pico-8 play session: no input (idle), after a click and taps of 🅾, ❎, 🅾+❎, 🅾 in the second before t = 0

[t = 1 s] idle ~1s (no d-pad/buttons)
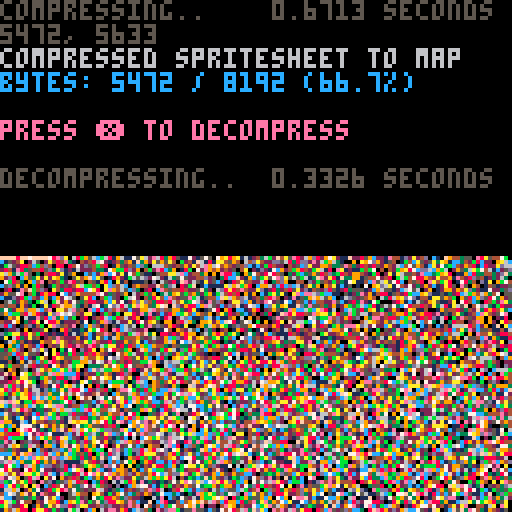

pico-8 cartridge
version 38
__lua__
-- px9 data compression v9
-- by zep & co.
--
-- changelog:
--
-- v9:
--  @pancelor
--  ★ redo bitstream order
--  234 tokens (but ~4% slower)
--
-- v8:
--  @pancelor
--  ★ smaller vlist initialization
--  241 tokens
--
-- v7:
--  smaller vlist_val by @felice
--  7b -> 254 tokens (fastest)
--  7a -> 247 tokens (smallest)
--
-- v6:
--  smaller vlist_val by @p01
--  -> 258 tokens
--
-- v5:
--  fixed bug found by @icegoat
--  262 tokens (the bug was caused by otherwise redundant code!)
--
-- v4:
--  @catatafish
--  ★ smaller decomp
--
--  @felice
--  ★ fix bit flush at end
--  ★ use 0.2.0 functionality
--  ★ even smaller decomp
--  ★ some code simpler/cleaner
--  ★ hey look, a changelog!
--
-- v3:
--  @felice
--  ★ smaller decomp
--
-- v2:
--  @zep
--  ★ original release
--
--[[

	features:
	★ 273 token decompress
	★ handles any bit size data
	★ no manual tuning required
	★ decent compression ratios


	██▒ how to use ▒██

	1. compress your data

		px9_comp(source_x, source_y,
			width, height,
			destination_memory_addr,
			read_function)
				
		e.g. to compress the whole
		spritesheet to the map:
		
		px9_comp(0,0,128,128,
			0x2000, sget)

	…………………………………
	2. decompress
	
		px9_decomp(dest_x, dest_y,
			source_memory_addr,
			read_function,
			write_function)

		e.g. to decompress from map
		memory space back to the
		screen:
		
		px9_decomp(0,0,0x2000,
			pget,pset)

		…………………………………

		(see example below)

		note: only the decompress
		code (tab 1) is needed in
		your release cart after
		storing compressed data.
		
]]

function _init()

	-- test: compress from
	-- spritesheet to map, and
	-- then decomp back to screen

	cls()
	print("compressing..",5)
	flip()

	w=128 h=128
	raw_size=(w*h+1)\2 -- bytes

	ctime=stat(1)

	-- compress spritesheet to map
	-- area (0x2000) and save cart

	clen = px9_comp(
		0,0,
		w,h,
		0x2000,
		sget)

	ctime=stat(1)-ctime

	--cstore() -- save to cart

	-- show compression stats
	print("                 "..(ctime/30).." seconds",0,0)
	print("")
	print("compressed spritesheet to map",6)
	ratio=tostr(clen/raw_size*100)
	print("bytes: "
		..clen.." / "..raw_size
		.." ("..sub(ratio,1,4).."%)"
		,12)
	print("")
	print("press ❎ to decompress",14)

	memcpy(0x7000,0x2000,0x1000)

	-- wait for user
	repeat until (btn(❎) or true)

	print("")
	print("decompressing..",5)
	flip()

	-- save stats screen
	local cx,cy=cursor()
	local sdata={}
	for a=0x6000,0x7ffc do
		sdata[a]=peek4(a)
	end

	dtime=stat(1)

	-- decompress data from map
	-- (0x2000) to screen

	px9_decomp(0,0,0x2000,pget,pset)

	dtime=stat(1)-dtime

	-- wait for user
	repeat until (btn(❎) or true)

	-- restore stats screen
	for a,v in pairs(sdata) do
		poke4(a,v)
	end

	-- add decompression stats
	print("                 "..(dtime/30).." seconds",cx,cy-6,5)
	print("")

end

-->8
-- px9 decompress

-- x0,y0 where to draw to
-- src   compressed data address
-- vget  read function (x,y)
-- vset  write function (x,y,v)

function
	px9_decomp(x0,y0,src,vget,vset)

	local function vlist_val(l, val)
		-- find position and move
		-- to head of the list

--[ 2-3x faster than block below
		local v,i=l[1],1
		while v!=val do
			i+=1
			v,l[i]=l[i],v
		end
		l[1]=val
--]]

--[[ 7 tokens smaller than above
		for i,v in ipairs(l) do
			if v==val then
				add(l,deli(l,i),1)
				return
			end
		end
--]]
	end

	-- bit cache is between 8 and
	-- 15 bits long with the next
	-- bits in these positions:
	--   0b0000.12345678...
	-- (1 is the next bit in the
	--   stream, 2 is the next bit
	--   after that, etc.
	--  0 is a literal zero)
	local cache,cache_bits=0,0
	function getval(bits)
		if cache_bits<8 then
			-- cache next 8 bits
			cache_bits+=8
			cache+=@src>>cache_bits
			src+=1
		end

		-- shift requested bits up
		-- into the integer slots
		cache<<=bits
		local val=cache&0xffff
		-- remove the integer bits
		cache^^=val
		cache_bits-=bits
		return val
	end

	-- get number plus n
	function gnp(n)
		local bits=0
		repeat
			bits+=1
			local vv=getval(bits)
			n+=vv
		until vv<(1<<bits)-1
		return n
	end

	-- header

	local
		w,h_1,      -- w,h-1
		eb,el,pr,
		x,y,
		splen,
		predict
		=
		gnp"1",gnp"0",
		gnp"1",{},{},
		0,0,
		0
		--,nil

	for i=1,gnp"1" do
		add(el,getval(eb))
	end
	for y=y0,y0+h_1 do
		for x=x0,x0+w-1 do
			splen-=1

			if(splen<1) then
				splen,predict=gnp"1",not predict
			end

			local a=y>y0 and vget(x,y-1) or 0

			-- create vlist if needed
			local l=pr[a] or {unpack(el)}
			pr[a]=l

			-- grab index from stream
			-- iff predicted, always 1

			local v=l[predict and 1 or gnp"2"]

			-- update predictions
			vlist_val(l, v)
			vlist_val(el, v)

			-- set
			vset(x,y,v)
		end
	end
end

-->8
-- px9 compress

-- x0,y0 where to read from
-- w,h   image width,height
-- dest  address to store
-- vget  read function (x,y)

function
	px9_comp(x0,y0,w,h,dest,vget)
	local mytable = {}
	local dest0=dest
	local bit=1
	local byte=0

	local function vlist_val(l, val)
		-- find position and move
		-- to head of the list

--[ 2-3x faster than block below
		local v,i=l[1],1
		while v!=val do
			i+=1
			v,l[i]=l[i],v
		end
		l[1]=val
		return i
--]]

--[[ 8 tokens smaller than above
		for i,v in ipairs(l) do
			if v==val then
				add(l,deli(l,i),1)
				return i
			end
		end
--]]
	end

	local cache,cache_bits=0,0
	function putbit(bval)
	 cache=cache<<1|bval
	 cache_bits+=1
		if cache_bits==8 then
			mytable[dest] = cache
			poke(dest,cache)
			dest+=1
			cache,cache_bits=0,0
		end
	end

	function putval(val, bits)
		for i=bits-1,0,-1 do
			putbit(val>>i&1)
		end
	end

	function putnum(val)
		local bits = 0
		repeat
			bits += 1
			local mx=(1<<bits)-1
			local vv=min(val,mx)
			putval(vv,bits)
			val -= vv
		until vv<mx
	end


	-- first_used

	local el={}
	local found={}
	local highest=0
	for y=y0,y0+h-1 do
		for x=x0,x0+w-1 do
			c=vget(x,y)
			if not found[c] then
				found[c]=true
				add(el,c)
				highest=max(highest,c)
			end
		end
	end

	-- header

	local bits=1
	while highest >= 1<<bits do
		bits+=1
	end

	putnum(w-1)
	putnum(h-1)
	putnum(bits-1)
	putnum(#el-1)
	for i=1,#el do
		putval(el[i],bits)
	end


	-- data

	local pr={} -- predictions

	local dat={}

	for y=y0,y0+h-1 do
		for x=x0,x0+w-1 do
			local v=vget(x,y)

			local a=y>y0 and vget(x,y-1) or 0

			-- create vlist if needed
			local l=pr[a] or {unpack(el)}
			pr[a]=l

			-- add to vlist
			add(dat,vlist_val(l,v))
			
			-- and to running list
			vlist_val(el, v)
		end
	end

	-- write
	-- store bit-0 as runtime len
	-- start of each run

	local nopredict
	local pos=1

	while pos <= #dat do
		-- count length
		local pos0=pos

		if nopredict then
			while dat[pos]!=1 and pos<=#dat do
				pos+=1
			end
		else
			while dat[pos]==1 and pos<=#dat do
				pos+=1
			end
		end

		local splen = pos-pos0
		putnum(splen-1)

		if nopredict then
			-- values will all be >= 2
			while pos0 < pos do
				putnum(dat[pos0]-2)
				pos0+=1
			end
		end

		nopredict=not nopredict
	end

	if cache_bits>0 then
		-- flush
		mytable[dest] = cache<<8-cache_bits
		poke(dest,cache<<8-cache_bits)
		dest+=1
	end

	local str = ''
	for i = dest0, dest do
		-- str ..= (chr(mytable[i]))
		str ..= chr(peek(i))
	end
	printh('compressed to ' .. #str .. ', ' .. #str/8192)
	str = escape_binary_str(str)
	print('' .. dest-dest0 .. ', ' .. #str) -- .. dest0 .. ', ' .. dest .. ', ' .. str)
	printh(str, 'output.bin')
	printh(str, '@clip')
	return dest-dest0
end

function byte_to_hex(byte)
	local hi = ({
		[0]='0',
		[1]='1',
		[2]='2',
		[3]='3',
		[4]='4',
		[5]='5',
		[6]='6',
		[7]='7',
		[8]='8',
		[9]='9',
		[10]='a',
		[11]='b',
		[12]='c',
		[13]='d',
		[14]='e',
		[15]='f'
	})[byte\16]
	local lo = ({
		[0]='0',
		[1]='1',
		[2]='2',
		[3]='3',
		[4]='4',
		[5]='5',
		[6]='6',
		[7]='7',
		[8]='8',
		[9]='9',
		[10]='a',
		[11]='b',
		[12]='c',
		[13]='d',
		[14]='e',
		[15]='f'
	})[byte%16]
	return '\\x' .. hi .. lo
end

function escape_binary_str(s)
 local out=""
 for i=1,#s do
  local c  = sub(s,i,i)
  local nc = ord(s,i+1)
  local pr = (nc and nc>=48 and nc<=57) and "00" or ""
  local v=c
  if(c=="\"") v="\\\""
  if(c=="\\") v="\\\\"
  if(ord(c)==0) v="\\"..pr.."0"
  if(ord(c)==10) v="\\n"
  if(ord(c)==13) v="\\r"
  if(ord(c)==9) v="\\t"
  	-- v = byte_to_hex(ord(c))
  out..= v
 end
 return out
end
-- 40% - 50%
-- 14 images per cart...
-- dw = 8 images per cart...
__gfx__
115111110111ddd3101000156ddd55511010005551515d1000000151110100010005d10000000551111111000011d55ddddd5101115d35dd1551d51101001011
15131151151131cd15153115ddd3515110110115d3d1110001000115511000101015100010101155105511010105d113dd3d301013151d311153dd3111001001
51115135535111131d3d1115d3d153d1100000535d5d3d10001000015310010101010001000015d351151000010d31511ddd11011531111113dd3d1510111101
1311055155d155151111110535115d11501001553dd3d5550000100015000101011001000001ddd51015105000515551353511050113113115d3dd1111001101
111115353151dddd3113101d51513551300000dd535d5d3d3000000001000001010100000155d3d3105051001015d3d5551d500101155dd51155dd3010501511
10111dddddd6c6dd10110153d5315d1150151153d51135d5d5100010050001000100000015353d51dd1010110013553113535100100ddddd053d3d1010300111
10000d6c53ddd3531000005d3d111535501000dddd35511311510000101000101010001055d515355d63010151055151055d5010050353dd13dddd0111015101
10101365153d3d550010011551501d1530110031d3dd5315111001000300000105001000131015553d3d500000535d315dd31101001553d3155dc51013000100
110015dd3151553d1001015d35105d3d1000000015d3555115010000110000101010000011053513d51100000001dd5513d551010105d151113d6d3001101010
0010153d551515d3010101dd1111ddd10000000001151115031000000100000001000000151515511100000101003dd35115d010001111510155315000100500
010015151135535500000053dd01dd3115001011000111531500000010100100050000001153511100000100005151dd11563100100103151151110101000010
00101535155515dd010101d5dd013510dd10000000005355151000100500000101001000505553500001000015dd3153ddd35000010351501501105001051551
010035553515d353100001d6310110153535100010105551113000001010000001000000031535110100010153ddd51153151010101011510111501105010111
000105dd15535d1500110036d1001055555510001000315305000010010000000500010010515510001000135d353d5301553000010150115100110050110111
1000513d1535111100010015d3555535d31131000000511110500000010010000100000015031510000001501551535515d10010000010105150105001005151
0100155d35d11515110100003dd11d53111105000000105503000000010000010030000001051310000000351031551dd3501001010100500000100000015101
0001153515115d3d0100100001531531501551000010513101000000100000000100000010310510001010151511153d51000010001550000101501010101051
100015551153dddd30010010000551115551010001001015050001000301000001000000050515001000001151550111000010010053dd5110553d000100153d
01001311155d6ddd510000011000115553110300000030510100000000000010000001001010351000001010353d35001010000015dddddd355310110010055d
000015155d3d363dd63010105000053555101000100051030300001000010000100100000305011000100030105555000011010153dd3dbdd3515500100015d3
00105553d6dd31d3d3d5000000000553511005000000105001100000000000000000000100103500000000105513510010000015553dddd355ddd30500100355
0000135ddd351535551d30000001013511130000000010310010100010000000010000001001011000000000115553000000005355535301ddd3551000005151
010001535d355155311151000101011511001000000010010130000000010010000010003050010100010101011351001000015113d1015dd353d10001010111
01000005355d3d51511151010000105351105010010003001001001000000000000000100301030000000050505111000010005301115dd31551000100101535
1001000011315d3515530100000003151501030000001010000010000100000100300100000010100000000031151500000001555515d315d310000001000151
0000010000555115ddd55001000005151300000000000101000000300000010000000010000003000010010105353010000100315d3d30d51000100100010111
5100000100011113d3d310000000011510501000000100000100000010010001001010001001001000000030100551000000015535d5d5100000000001555351
d3500100000001d555351010010105035003010001003001000100100300000003000010000000010000000051111100010000515535d30000001000153dd531
5d151000110001d3ddd10100000001511100000000000000010000000010010100001000101000100100001003053000000000351d5d35001100001535535551
55d351000000005d3535100010100030500501001001010100030010100300030010001000001030000100001050501010010111153551000010015555d53535
1d3d1530010001d35111010000000505300000000000003001000000000010300001000300103000010001001013110000000050351d31000000153535315151
51515310000010351511010010000030101303010101000100101030101000001000300001010001000100301050100000000011111155000000531515151111
51105510000001515151030000000111110001010000300030100000000101010101010103001000010030000103500010000130505511001000151111115151
10531510010000535315010000010010301000030100010005030105030010100050001050100101003010001030010000000050535350000000155101513511
15355110000001555110300000000030500000005130005000105010010500030101050300010500101000000011001000001030155511000100353555305531
55553550000001351105050001000050000110000051010103010301010030500100305010110010350001050000300010000015010351010000555153551000
dd35d110001000511350000000001000010305010003501010105053003010010305110010103035000010103010050000100001115150000000115355553100
35115310100000135105010000103000301010301001135010501010550050301051030103005051001030501050001300001010305103000001153511531100
d51111500000015101030000103000101050305103000513050305031150101055105011005053100010501301030000101000101503510001001511535d1100
15351500000000305050010010000105030051015100005531050310053510513103010505135100113503010050130001010003001100000000110515151100
55111310000000501301001030011030500111101535000155111055101153151050503035511001050111510103005000030001050511000000035035151000
15310100001000110100130000050501015103530151110035351501350115505310311553500013535053015301510310001301013010000000501511531100
51115510000001130103050005101031530000551515351001553511515305031051105551101351501350000510010011000150100503001000150115150000
15100130000000005000530110310015000000015305515300155d31151551151515555350011555155500000053101005300031010010000000130305305000
131110500000005000100150101001531000000055535355510135d53513535153053dd101135531353100000001511050015150003000000000150505110100
150503000010000100000035010535015100000353d515d1531001dd53151153155dd31013555355d15110000151305301013000000010000010011031113000
1010511000000103000100153110051535500155155d3d3d5d551035dd51555151dd310155d355dd355351001315551050355000100051000000113050501000
1503000000000131100000005535113553153553ddc555ddd3d351013dd53153ddd30053ddd5dd3ddd355d315515305115510000000313001000000501130000
103011010010105130000101055155055553d51dd31dd35c6dddd3101536555dd311155dd35c6d315ddd35d53555513153100100011500100000110103050000
1000050000030300535000000353535135dd13dd351d3567631ddd531553ddcd3d515d3d635666d5353dd3d55d31355551100000131030130100000301011000
1110100101010001015300010015d51515d3dd63153d566c556cd3d5dd3d535553d535d3d6ddc6dc3151ddd3d355155d30001003150101005000315000501000
03050300013000105015110000013dd3d315d611dd13cc6d36d5355dd35d1d13d5ddd35d3d6d3dcdd15d3ddd31d15cd101000035110500001300000311030000
010000003100000530135310101013ddd153d355d3dddd356d3d5dcd3dd3dddd5353ddd1dd36d53ddd3353d3d55ddd3010010551103030000051000001010000
0000001115001110110515530000105d63d51dcd3d66d3d6d3d1d6d3d51dd35dcdd53d6353dd6653666d1d51d3dcd30001003531515010500131100000030000
00010130030105301531155d1010103166d3d13d6663566d3d5d635d53dd35355d3d53d6d53d366ddc7c53d5dd6d30110035d511350051130001310000001010
000003050105001501051135d31001013d6cdd566c5d6c535dc635d3ddd3dddd3dd5dd3dcdd1d3c6d367d3d366c11000115d3515111300005100503000000000
000310101030100350535515d653050111d66dcd66dc65d1ddd3dd1dd35d666c553d3dd1dd63555d661d6cd66d10150135dd3513505153010310010501000000
0010105030515115131153535ddd3010313d6661366d353d6d3d53dd35dc66666ddddd3d35d6d1d3d6c5666631130015d6d35151153011505013050310000000
01305003050103515551555513d6d3105051d6c6663555d635d5dd3d5c67c3d66cd35dd5dd3dcd3d3d6666cd1110515663535d35315550131050101013010000
100103050130511035531113d53d665105133566d353dc61dd3d3d1dd6661003666d31dc5d3556dd153dc6535151156cd35dd1155d3113505301130000300000
101010115051350553dd5555d3d3666d3115113d3d1d6d3dd3ddd1d666c000001c76cd3dd3dd1dc655d355311113d66d35d315d355d501510150105050053000
03053150131501535d5dcd35d5dd1d66d311015553d6d3dd3d635d66cd00010101d67dd3565dd35dcd35d110515666c55dd1d3dd113553153103501301001100
011010101510553dd310d6dd313d3dc66d530535dd631d53d5d1c666300100000013666d3dd3dd35d6d1d10115666353dd3ddd631dd3d5115510130501130300
10300035305355d315d31d6cd5dddd3666d5551dcd3dddddd3dd76c30100010100015666d3dd3ddd35d635535d66c5d6d3ddd635ddd153551035050013010000
1511005511515d351566d3d66d35ddddc63d35dd63dd3d3d1dc76c5000010000100003666c5ddd3dd3dddd3d5dc663d35dd6cd3d6c015d353515310005110000
003505111535d315d31d6d1376c53dddd3d5ddcd3d5d5dd3d666d000010001000101001c67635dd3dd35c6d135dd665d6c6635d63133551d5531110531000101
0015351035d311d5c310c6d3d676ddcd3d53d635dd3dd3dd666310010010001000001001d666c5ddd5dd1d6dd35d366cdd6d366c01d6d3153d11505311001030
0001153515315ddd51331d763d66c63d53d6c55d3ddd3d666c500000100010010101000003666d35dc5d3536dd3d3d66d35d663113ddcd5dd115153500030001
11001355151ddd36cd5350c7d366dd5d3d6d5dd3ddd3dd66c50010100010010000001010011666635d3ddd35c6d553dc76366c05c535dd3d3153551101010510
1103015d35535dd3d651c35ddd6c53d366d3d3ddd35d666c0000000100010010101000010001c666d3dd3dd55dcdd535d66c513d5dd13dd3551d351001305000
03500013dd35136d53653c1166c5d5d6d35ddddd35c6663000101010010010100100101001001d666d3ddd3dd356cd55dc6651cdd3ddddd515dd300113011300
101511015ddd553d666c51d663d53d6c55d3d3d3d666c5100100000100101111001000001000003666c5d3dddd35d6d355566d3d66ddd3d3ddc5011150510010
11135101036d3d5dc665566c55d3d6d35ddddd3d666610001001010010111111110010100101001366663ddd3dd53d6d353dc6d3d66c5d3dd630103503100101
05011535013d6d35dd3d6cd5d356635dd3dc53d666c00010001000111111111111110101000001001c66653dd3dd53d6cd15dd663d663dd6d300155111010301
011053515015c6dd3ddc6d535dc61d3dddd35666cd0001001000101111ccccccc11111000101000001d666d3ddd3dd3d6dd353d663d3dd6c1015351310150510
1035051535111d6c5d6653d5d6d53ddd3d3d666c500010000101111cccc6c66c6cccc111001001010003666c53ddd3d15c6dd13dc6d5d6350355151501031100
15003153553113d6dd635d1d6c5ddd3dd3d666c50001001000111ccc66cddd3dc66cccc111001000001036666d3ddddd35d63d555d6c6d311553153013150010
1151111515551115dc5353d6353dd3dd3d666c0001000001111ccc6c51101110103d6ccc11110010100001c66cd5d3dddd3d6d3535d6351153d1511115103010
1135053153d3d131355d5c6d3ddd3dd3666c50000001010111cc6c50113535353110156ccc1110010101001d666d3dd3dd35d6c553531153d553511505301050
05153115155d5551553d6d3d5dddd3dd66c5000101000111ccc6d101135dcddcd51310d6ccc3111000001000d666c53dd3dd356dd1d115dd35d1113535015001
103155515353dd3535dcd5d5dc5d3d666c5001000001111c3c6cd013151d3d3d3d11110c6dccc1110101000003c666d3ddd3dd1c6d135d3d5d31155511010351
15051531151d3ddd5ddd3d3ddd35d666c0000010101111ccdc6cd011113111111131101d6c6c1c1110001010005d666d3dddd3d5dcd5dd35d315135111505101
111115553555d3ddcd3d5ddd3d5c66cd000010000111cc3cd666c1013111315311110356c6c6c3c1111000010001c66cd35dddd3556dc5dd31515d1305035100
10530355d131d53dd5d3ddd3d3666630001000101111c3dc6c6c7d31011111111111156c7c6cdc3c11101010010003666dd3d3ddd3dd35d3155d351153151010
53155113dd51d3d5dd3dd3dd5666c1000000100111c3c1cd66c6666653511111353d66c7c666cd1cc11100010000015666cd3dd35d3d5d3551d3515311510030
1511155115d35d13d3dddd3dc6cd100001010010111c13dcc66c6c7c76666666666666666c6ccd33c1c1100010100001c66dd3ddddddd3d5dc51115155103010
0155353153dd35dddddd31d666500001000010011cc311cdccc6c6c6c6c6cc6cc6c6cc6cc6cc5311cc111101000010000d666d1dc53d351d3d53535113010501
1035115155d3d135c53dd3dd663100000101001113cc1113dcccccccdccdcdcdcccccccdcc3d3111c3111100010100001d6cd35d3ddd5d35dd35155351501030
155153513d35d1dddddddd3dc66d1000100001111c1c1131113113533333333c3313153313111113ccc1110010000001666d3ddddd3dd3d135d5111151310101
53111515d51d3dd3535c3dd35d666300001010111c3c311111101011111c3c33311110111111111c33111100101000d66cd3dd3d35d35dd3513dd13115155010
1115115d31d15d3d6d35ddddd3dc66110010000111c3c3131353d315111111111115353113531c3ccc11110000001d6c635ddddd3dd6d3dd1d15351501513100
15031535153dd3ddd6d5d363dddd6663100010111c1ccccc3cc3ccc3c3101111113c3ccc3c3cc3c331c110010101d66655dd3d3d5dc5cd15d3515d3150305150
1051555351d35dd3136cd5dd3d353666d1000001111c133c3c1c33ccc331010113cc3c33c3c3c3cc1c110100001666c3ddc5dd3d6d355dd3d151115531011130
113553151d3ddd31155dd31ddddd3dc66d1001001111c1c1c1c1c1113c3101003c3111c11c1c1c11111100010566c655d3dd35d6c55353dd3d35315351500105
15531151355d3115d35dc65d3d3ddd5d6663001011111c11c1111101111100103111111111c111c111100100d6c6d3ddddd35d635535151dd51d151155130501
151151155dd3155351355d6d35dd3dd3c666110000111111111000000011100111000001111111111100101d666d3dd3d3d36cdd3d1d11353d35511113511010
531105353d3111dd6d53d3d6d3ddd3dd5d666d001001011110001011100101010011110000111110101001d66cd3dd3dd3dd653555dcd51115d3153111151300
10115315d11153d66cdd1d3d6d35dddd35c666c100100000011113c3c3311311333333311100000100005666c55dd5635dd63d55cddd6631115d151501035010
1105315d3111566c666d3d53d6cd3d3ddd3dc666100010100111331ccc1013110cccc1c11100100000156c7d3ddd3d35d6c5d13d663d36d53113535130501510
05311551111566dd3dd6d3d53d6dd3dd3dd3566663100101000111cc3c00113101ccc3110010010101d666c5dd3ddd1d6c553dd66cddd6665111155151101031
115053110556cd3dddcd661d5d366d1ddd36536c76d0001010001013cc11131113c31100100100001d66cd5d3ddd3166d5d3dd66d653dd366311113513501011
1115310153663d6dc66dd6cd3d1dd6d33dd5dd3d666c10000101000011135d31d111001000100101666cd5ddd3d356cd353dd6cd3d663ddcd651011511150001
05350105d6d35d3d666d3566d5353d6d53dc5dd1dc66d100100010100001111100001000100100566c65d3d3dd3d6653d5dd6631d666dd35536d300153035300
1310105dd35dd3d56c6d33d6c6d1d3dc655dd3dd3d66663001010000100101101010001001000d666dd3ddddd3d6d3d55dc7d315d66cd3dd5d3dd50105101010
1001053d35d35dddd353cc11666d3dd56c53d63dd35c666d0000101000111011100001010001d66cd35dd3d35d6d3d5dc66d31cc5c5d3d5d3d55d35000310511
10105dd35d3ddcdc6515d5566c66d1d3dd6d156d3dd5d666c100010010111311010100100016666ddddd3dd3d6c5d3dd663d6d5315d366c55d31dd3510051001
00535315d315dd6d35331566c5d66c5d3dd6d31dddd3d3666610001000011013000010000d666c3d3d3dd35d6d35d5c6661d66d13355c66d31dd315d31001300
015535531d53d3d63d11d66d3d6c66d3d53dcdd3dd36d3d6666300010100130001010101dc66cdd36d3d3d6cd35d36dd6663d6cd5135d5315d31511351100030
1311011515dd35ddc31d66356765d666d3d5d6dd3d63dd35c666d100100000100001001d676d3ddd5dd5dd635d5dcdddc6663d66d1cc3555cd51310015310001
15100151313d513111d6c5367cd363d66dd353d6315ddddd5c666d1001001000101001d66cd3ddd3d35dcd35d36dddd3dd66c536cd3dd1dd5131551005151000
11530535151ddd531d6d3d66c5ddddc566dd3d3d6d35dc5cd5d66cd1001000100100566663d5d35dd1d6d3dd166d36dd3d3666156d535d3d3551531013113100
0315111551313ddd5631566c5dd3d6dd6cd31d1dd6d31dd5d353676610001001000d666cd5dd3dd35d63d5315c67cd36d3ddc663d3d1dd315115111551015300
10105111351553d3d35d6cd5d356d3666c5101535cd653dddddd36666310010001d66cd5ddd35d3d6cd3d31015d66653dd3556cdd55dd3551353115310101510
110513505151151dd536cd5d35dd366cd3510015d1d6c553d3dd3dc666d000001d666d3d3d3dd3dd63555110535c66cd5dd3d5dd3dc535151511151011353010
5310105311355131dddd53d3dd3d66cd310535dd353dd6d3ddd3d55dc76c1011666c3dddd36d3d6d3d5dc5515115d66d3dd53535ddd351531511510305051000
15130501511135535dc35d35d5dc663105155d6c6d53dd6d35dddd3dd666615666cdd3d3dd35d6d3d1dd66d311103d66d3dd3d5d3d3d15151113101503510000
01551031151515153515515d3d66d31110516666d6d535c6dd35c5dd33666666c655dd5dd3d6cd35dd6c566d311103366631d1d31d1531531151050351100000
0013510510311151153535d1ddcd3101503d666c5c6dd35d6dd3dd3dd53d666cd3ddd3dd3d6d555dd6666366d5111011c6dd13d1513515111530530511000000
00013511351500351551d13dd635010105666cdd65d6c5d3dcddd3ddddd3c6cd5dd35dd3d6d3d3dc6c6d6cd66d3050105d6c5553515153005311015300000000
0000153101510115311531ddc5101050566cd366d6cd6d55356ddd3dd3dd5d55dd3dd35d6d3d5d66356c6ddc666301010356d315531511011051535100000000
000001553103515101535ddd3101010366c65ddc666dd6cd5d36ddd3dddd353dd3dd3d6cd3d5c66ddd676d35d66d31010013ddd1d11115510113511000001000
00000013551013111535dd33000103566cd53d3d666cbd66d3536cd5d3ddddd3ddd3d6dd3d5d663d666cddddd366d50301013dd3153113101155300000000000
00000001530000053515c510101015d6dd3d6d53dcd661566dd15dd3dd3ddc65d35d63d3d5c6d35c6cd353663d36c650000003dd315150000351000000100011
0010000015100153155d3100001056cd355dddd315ddd3d36c63d35ddd3d353d3ddc553dd6dddd556d551d635d3dd6d31010001d515131001510000000000100
00000000015310111531100010536dd3dd3d33dd5353c6d66d6655ddc5d3dd5d5ddd3dddd6366ccc5353d35d3dd13dcd500100013d3151015300001000003030
00000100001551151d110000015dd355ddd3dd5d6d55cd66c536cd3dd35dd6dd3d3dddd6c56666c635d6dd3dd3dd53ddd3101000155110531000000000101000
11000000000135135300001035dc5353d3ddd3ddc6d15666dd66dd535dd6c5c6d35353dd63dc766355c6ddd3dddd355ddd300010003535350000100001030100
1010000000001155100000015dd355dd3dd3dd36d35356cddc6d3d11536c5535665d153d66d366355dd63ddd3d3dd1313dd51000001155100000000013010000
__gff__
0081030301811303030301010000010003030101010103030101000000000000000000000000000000000000000000000000000000000000000000000000000000000000000000000000000000000000000000000000000000000000000000000000000000000000000000000000000000000000000000000000000000000000
0000000000000000000000000000000000000000000000000000000000000000000000000000000000000000000000000000000000000000000000000000000000000000000000000000000000000000000000000000000000000000000000000000000000000000000000000000000000000000000000000000000000000000
__map__
fffffff0ffff0ffd89e32fc19aa67c51f47fc01ffcc05f7c3c8cff11bf818b9b851f420042b8c21112fee70148c0f8f821e008c20b0a84ff733842c042f8295c940f8c62f83f23e01906fe092f3811f00dff6fc641c03fe046f8427887ff73183f50caf8851bc3f87ff12338f818ffb342f9df13065ec2ff8a7084ff3fc0022e
12f03fe3e37fce013ef0bfe6ff2ff0ff57f8ffd360e003ff7f3a20bce1ff1f87833ff8ffc760fcc1ffbf0eff7f1f08c0cdff82ffbf03168484ff7f0bce4258085ff8ff8f0148180290e10bff3309ffd3702402168431aef07f927593ff2732788681ff215f0207ff5719070165fc9f780438c2ff344c7e201cfcdf643ce07fca
c107c1c7ff4ac617fec782977081ff8f8c13fc6f255c24e024fc2fc3ff990ffcc5ffdfe4ff007ee7ff8f12fe1789ffff6f08c0ffff178430feff7ea83c82ffffcd8df0ffafc31fe0ffdf08fe47899ff8ff3f89ff83952b9c99ff3f13fe47f2519af8ff3730e17f22e40a02feffd2f03b7f3090c4ffff41f89d4b4e59e2ffff10
fe9784ffff44f81f72642be4ff6f70f0ff4b207cfcff6ffe08ffffc4fe871c5c25f9ffd3e18fc2ffdf90ff6558f82095ffbf4c180f1bfeff3168380bff7f8df25bf82bfcffbdf02ff8ffafe1672efeff43ea7f127e92121ef93fa6fe59f8972bc98ffcaf63f883f12b5ff843feffc3f0bf4df2caff5f88fe0f79e59025fe92f1
ff17c2ff6963a91f648941fe47f6bfe497851a3933e1e37f633f871ff9273c591e3bc233c9ffc4fea7fcc498fd012ef9ff83e1e27fc0ffc881173ce1ff8fcae1f8ffd9ff5f73fcff3cffffc9fe17e137fbffff865cf9ffc7e1afede8ffca85ff8fe3f49dfc007eca35f2bfb125f9ff2be12ffbdf4827f99fd8ffba8fe4070b7f
8027c9ffc2fe57e11fccf2b22cb75c24c9ffc04efb8bbf198c1c5c593e7901d7ff07fcc7ff843f6a567ef2fcedb8c2af7ce1bff00b3fdbff24fcccff22fcbf72f5ffbff1bf03c05f791cfc6f1cff7f83f29790ff91fcff1bd03e38f9ffcf8d90c299f8fff07fcffc744402474eff173b12fff3087ed90c32421c83849ff2faff
17b9355f9bf885091c5442963709e7c66187fd7f930b5d5ed9350bc391385dc3f26c9c520e494e1f6184ff4f729f40220d04b2c44190cbd67110b2efb93a721096b8c3ff66d70f1eb19a6382a06982157ce8210924d22542867be2e5ff931f2493e8f1894d481cf4e08f3f8ec439f99ff0bfdc18310cdd6e2091c58365e569ea
95f1ff3f2258788e438207cd6152c006ea43f4c82ff97f87030788d0c31124f9411f4ef80707f63591ff2faf9c96f0931cfb83ee975f58f201d9fbc70f512bbff363c242001e0b0d07a75d76f2f9e30abf73e51f3f2432fc232fd7c25ff9c5f6cf7cf27fe049863790d09c4ef983097e4c62e109f831f1479e7f5e802b825f11
f9594e0cff0712e678466d9cfbe1cadf810fff0f88c41316fe4c6018fe083fe70fe34afc118e400ef0138667482a18c6ff499e05841fc0020c7f6c08214308f922c0c2ff949384302b022e063eca41c27158e2ffca4f213cdc618c845b2e09ffff28fc4a00c20f24fcff557280f00fff7f120ce0ffbf0f06e00affff39fc42f9
ffc724349cfcffe9d0808bff3f5c1046f8ffeb0316feff3f8087ffbfcecbff3f0f77f82b8fff3f1bfe8c0fff7f34fc9c7fbeffbf19be081e967f1c9e66feff6148f82909ca92e0ff7f7281ee49cec4ffdf0d0bece408ffff7430044110f0ff7f2938863ff8ffd70f20e0ff6f872308ff7f9d868fffffceffff2f000000000000
